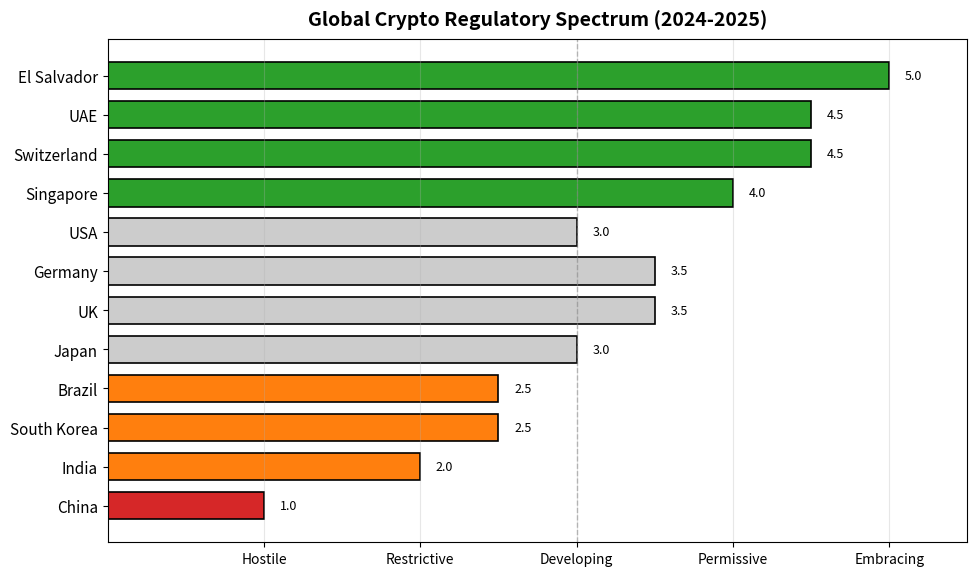

This figure's Python source: (Note: this script raises an exception after producing the figure.)
"""
Global Crypto Regulatory Spectrum
Horizontal bar chart showing countries by regulatory approach
"""

import matplotlib.pyplot as plt
import numpy as np
from pathlib import Path

CHART_METADATA = {
    'title': 'Regulatory Spectrum',
    'url': 'https://github.com/Digital-AI-Finance/Blockchain_Crypto/tree/main/Module_G_Regulation_Future/L45_Global_Regulation/charts/01_regulatory_spectrum'
}

plt.rcParams.update({
    'font.size': 14,
    'axes.labelsize': 14,
    'axes.titlesize': 16,
    'xtick.labelsize': 12,
    'ytick.labelsize': 12,
    'legend.fontsize': 12,
    'figure.figsize': (10, 6),
    'figure.dpi': 150
})

MLPURPLE = '#3333B2'
MLBLUE = '#0066CC'
MLORANGE = '#FF7F0E'
MLGREEN = '#2CA02C'
MLRED = '#D62728'

fig, ax = plt.subplots(figsize=(10, 6))

# Countries and their regulatory stance (1=Hostile, 5=Permissive)
countries = ['China', 'India', 'South Korea', 'Brazil', 'Japan',
             'UK', 'Germany', 'USA', 'Singapore', 'Switzerland', 'UAE', 'El Salvador']
scores = [1.0, 2.0, 2.5, 2.5, 3.0, 3.5, 3.5, 3.0, 4.0, 4.5, 4.5, 5.0]

# Color based on score
colors = []
for s in scores:
    if s <= 1.5:
        colors.append(MLRED)
    elif s <= 2.5:
        colors.append(MLORANGE)
    elif s <= 3.5:
        colors.append('#CCCCCC')
    else:
        colors.append(MLGREEN)

y_pos = np.arange(len(countries))
bars = ax.barh(y_pos, scores, color=colors, edgecolor='black', linewidth=1.2, height=0.7)

ax.set_yticks(y_pos)
ax.set_yticklabels(countries, fontsize=11)
ax.set_xlim(0, 5.5)
ax.set_xticks([1, 2, 3, 4, 5])
ax.set_xticklabels(['Hostile', 'Restrictive', 'Developing', 'Permissive', 'Embracing'], fontsize=10)

# Add score labels
for bar, score in zip(bars, scores):
    ax.text(score + 0.1, bar.get_y() + bar.get_height()/2, f'{score:.1f}',
            va='center', fontsize=9)

ax.axvline(x=3, color='gray', linestyle='--', alpha=0.5, linewidth=1)
ax.grid(True, alpha=0.3, axis='x')

ax.set_title('Global Crypto Regulatory Spectrum (2024-2025)', fontweight='bold', fontsize=14, pad=10)

plt.tight_layout()
output_path = Path(__file__).parent / 'chart.pdf'
plt.savefig(output_path, bbox_inches='tight', dpi=300)
print(f"Chart saved to: {output_path.absolute()}")
plt.close()
